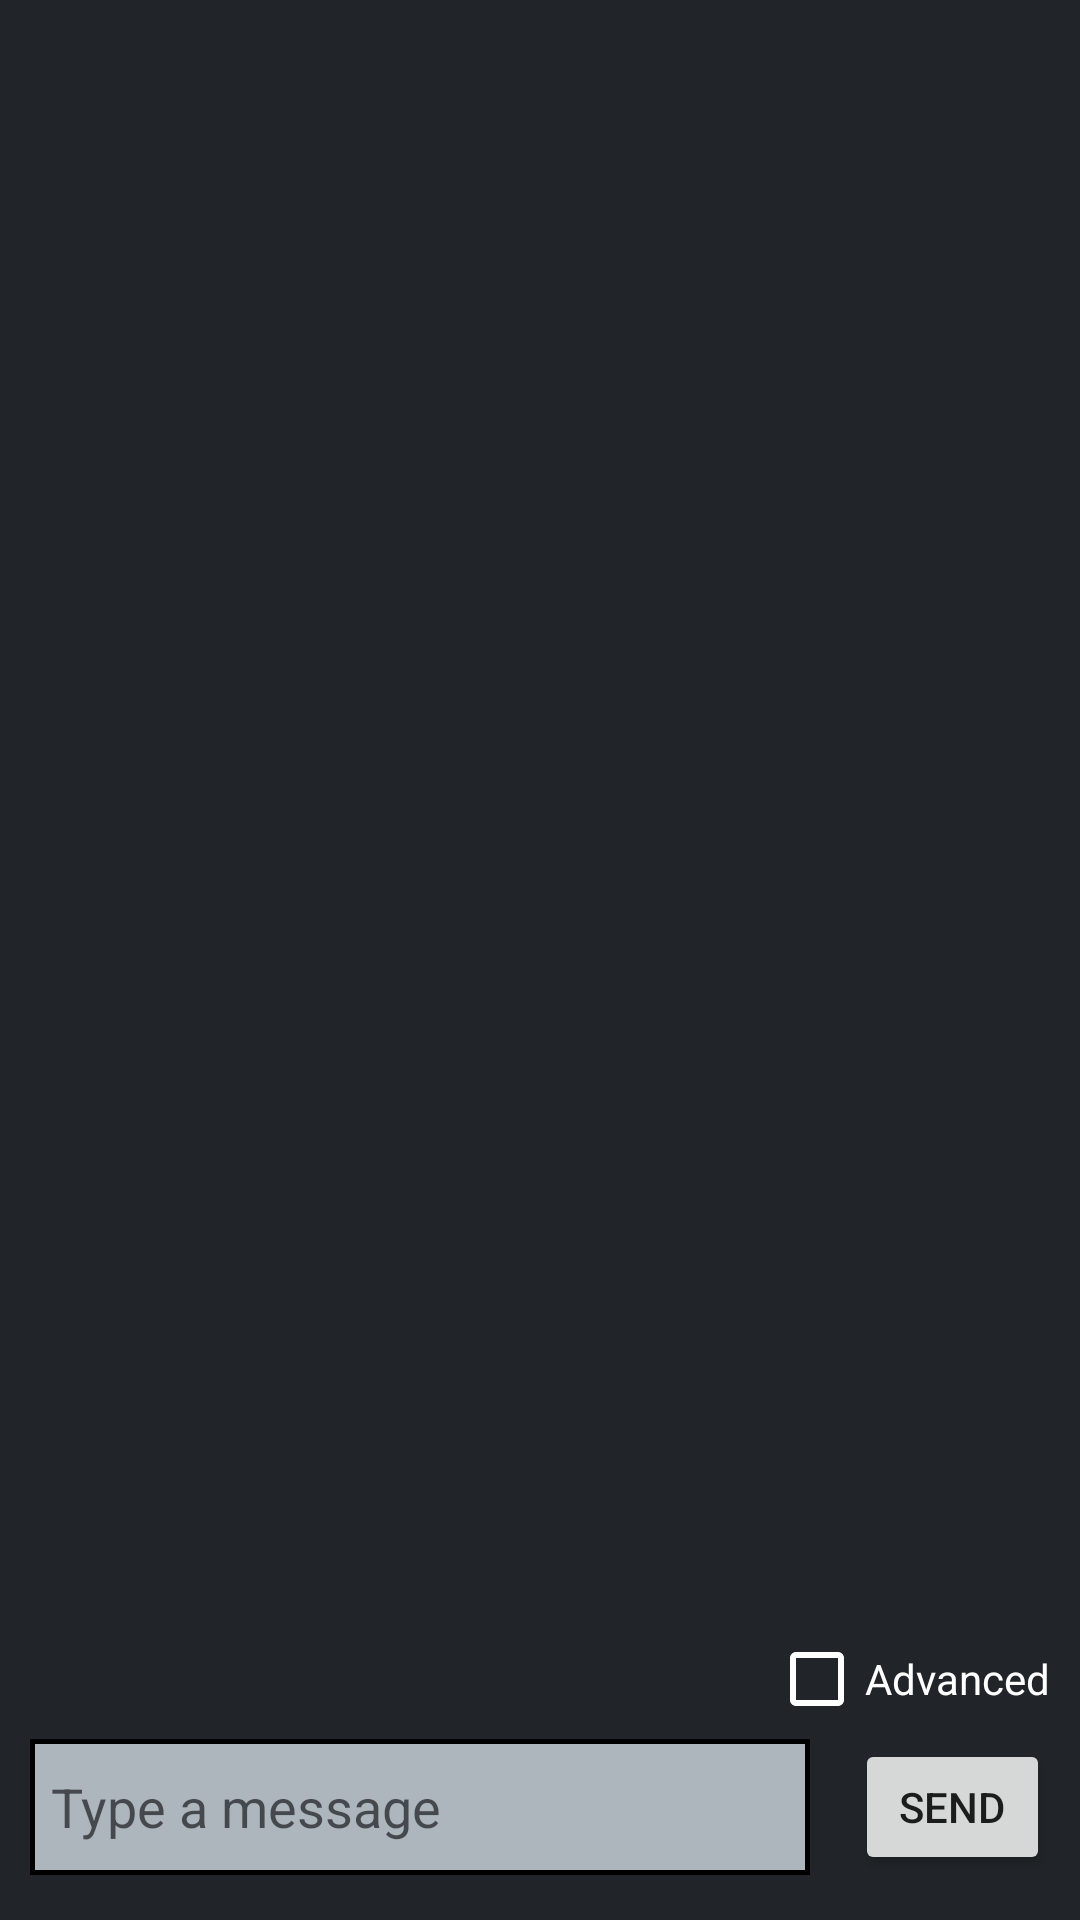

Reconstruct the res/layout file that produces this screen, plus the resources it refers to.
<!-- AndroidManifest.xml: application theme AppTheme -->
<!-- res/layout/fragment_tcp_server.xml -->
<?xml version="1.0" encoding="utf-8"?>
<androidx.constraintlayout.widget.ConstraintLayout xmlns:android="http://schemas.android.com/apk/res/android"
    xmlns:app="http://schemas.android.com/apk/res-auto"
    xmlns:tools="http://schemas.android.com/tools"
    android:layout_width="match_parent"
    android:layout_height="match_parent"
    android:background="@color/background"

    android:orientation="horizontal"
    android:padding="10dp"
    tools:context="ui.udp_send_receive.UDPSendReceiveFragment">


    <Spinner
        android:layout_width="0dp"
        android:id="@+id/tcp_address_spinner"
        android:layout_height="wrap_content"
        android:layout_marginBottom="15dp"
        android:background="@drawable/round_corner_rectangle"
        app:layout_constraintEnd_toStartOf="@id/cb_show_advanced_controls"
        app:layout_constraintStart_toStartOf="parent"
        app:layout_constraintBottom_toTopOf="@+id/message_to_send"
        app:layout_constraintTop_toBottomOf="@id/response_recycler_view"
        tools:listitem="@android:layout/simple_spinner_dropdown_item"/>
    <CheckBox
        android:buttonTint="@color/text1"
        android:textColor="@color/text1"
        android:text="Advanced"
        android:id="@+id/cb_show_advanced_controls"
        android:layout_width="wrap_content"
        android:layout_height="wrap_content"
        app:layout_constraintEnd_toEndOf="parent"
        app:layout_constraintBottom_toBottomOf="@id/tcp_address_spinner"
        app:layout_constraintTop_toTopOf="@id/tcp_address_spinner"
        app:layout_constraintStart_toEndOf="@id/tcp_address_spinner"

        />

    <EditText
        android:id="@+id/message_to_send"
        android:layout_width="0dp"
        android:background="@drawable/round_corner_rectangle"
        android:lines="2"
        android:layout_height="wrap_content"
        android:layout_marginVertical="5dp"
        android:layout_marginTop="15dp"
        android:autofillHints="@string/type_a_message"
        android:hint="@string/type_a_message"
        android:inputType="textCapSentences|textMultiLine|textAutoCorrect"
        android:paddingHorizontal="7dp"
        android:maxLength="255"
        android:scrollbars="vertical"
        app:layout_constraintTop_toBottomOf="@id/tcp_address_spinner"
        app:layout_constraintBottom_toTopOf="@id/advanced_controls_layout"
        app:layout_constraintEnd_toStartOf="@id/send_button"
        app:layout_constraintHorizontal_weight=".8"
        app:layout_constraintStart_toStartOf="parent" />


    <Button
        android:id="@+id/send_button"
        android:layout_width="0dp"
        android:layout_height="0dp"
        android:layout_marginStart="15dp"
        android:layout_marginLeft="15dp"
        android:text="@string/send"
        app:layout_constraintBottom_toBottomOf="@id/message_to_send"
        app:layout_constraintEnd_toEndOf="parent"
        app:layout_constraintTop_toTopOf="@id/message_to_send"
        app:layout_constraintHorizontal_weight=".2"
        app:layout_constraintStart_toEndOf="@id/message_to_send" />

    <androidx.constraintlayout.widget.ConstraintLayout
        android:id="@+id/advanced_controls_layout"
        android:layout_width="match_parent"
        android:layout_height="wrap_content"
        android:visibility="gone"
        app:layout_constraintBottom_toBottomOf="parent"
        app:layout_constraintEnd_toEndOf="parent"
        app:layout_constraintStart_toStartOf="parent"
        app:layout_constraintTop_toBottomOf="@id/message_to_send"
        tools:visibility="visible">

        <EditText
            android:id="@+id/hex_input"
            android:layout_width="match_parent"
            android:layout_height="wrap_content"
            android:autofillHints="HEX Input"
            android:background="@drawable/round_corner_rectangle"
            android:digits="abcdefABCDEF0123456789"
            android:hint="Hex"
            android:paddingHorizontal="5dp"
            android:paddingVertical="5dp"
            android:textColor="@android:color/black"
            android:textSize="12sp"
            app:layout_constraintBottom_toTopOf="@id/repeat_text"
            app:layout_constraintEnd_toEndOf="parent"
            app:layout_constraintStart_toStartOf="parent"
            app:layout_constraintTop_toTopOf="parent"
            tools:text="48 49" />

        <TextView
            android:id="@+id/repeat_text"
            android:layout_width="0dp"
            android:layout_height="wrap_content"
            android:gravity="center_horizontal"
            android:text="Resend delay ms"
            android:textAlignment="center"
            android:textColor="@color/text1"
            android:textSize="12sp"
            app:layout_constraintBottom_toTopOf="@id/repeat_ms"
            app:layout_constraintHorizontal_weight="1"
            app:layout_constraintStart_toStartOf="parent"
            app:layout_constraintTop_toBottomOf="@id/hex_input" />

        <EditText
            android:id="@+id/repeat_ms"
            android:layout_width="0dp"
            android:layout_height="wrap_content"

            android:background="@drawable/round_corner_rectangle"
            android:digits="0123456789"
            android:gravity="center_horizontal"
            android:hint="No Resend"
            android:inputType="number"
            android:lines="1"
            android:paddingHorizontal="7dp"
            android:paddingVertical="5dp"
            android:textAlignment="center"
            android:textSize="14sp"
            app:layout_constraintBottom_toBottomOf="parent"
            app:layout_constraintEnd_toEndOf="@id/repeat_text"
            app:layout_constraintStart_toStartOf="parent"
            app:layout_constraintTop_toBottomOf="@id/repeat_text" />

        <Button
            android:id="@+id/stop_resends"
            android:layout_width="wrap_content"
            android:layout_height="wrap_content"
            android:lines="2"
            android:text="Stop Resends"
            android:textSize="12sp"
            app:layout_constraintBottom_toBottomOf="@id/repeat_ms"
            app:layout_constraintStart_toEndOf="@id/repeat_ms"
            app:layout_constraintTop_toTopOf="@id/repeat_ms" />

        <CheckBox
            android:id="@+id/cb_show_hex"
            android:layout_width="wrap_content"
            android:layout_height="wrap_content"
            android:buttonTint="@color/text1"
            android:text="Show Hex"
            android:textColor="@color/text1"
            app:layout_constraintBottom_toBottomOf="@id/stop_resends"
            app:layout_constraintStart_toEndOf="@id/stop_resends"
            app:layout_constraintTop_toTopOf="@id/stop_resends" />

    </androidx.constraintlayout.widget.ConstraintLayout>

    <androidx.recyclerview.widget.RecyclerView
        android:id="@+id/response_recycler_view"
        android:layout_width="0dp"
        android:layout_height="0dp"
        android:layout_marginVertical="5dp"
        app:layoutManager="androidx.recyclerview.widget.LinearLayoutManager"
        app:layout_constraintBottom_toTopOf="@id/tcp_address_spinner"
        app:layout_constraintEnd_toEndOf="parent"
        app:layout_constraintStart_toStartOf="parent"
        app:layout_constraintTop_toTopOf="parent"
        tools:listitem="@layout/recycler_view_packet_sent"
        />


</androidx.constraintlayout.widget.ConstraintLayout>
<!-- res/layout/recycler_view_packet_sent.xml (included above) -->
<?xml version="1.0" encoding="utf-8"?>
<androidx.constraintlayout.widget.ConstraintLayout xmlns:android="http://schemas.android.com/apk/res/android"
    xmlns:app="http://schemas.android.com/apk/res-auto"
    xmlns:tools="http://schemas.android.com/tools"
    android:id="@+id/recycler_item_layout"
    android:layout_width="match_parent"
    android:layout_height="wrap_content"
    android:layout_marginBottom="7dp"
    android:orientation="vertical"
    android:paddingVertical="2.5dp"
    >

    <LinearLayout
        android:layout_width="wrap_content"
        android:layout_height="wrap_content"
        android:background="@color/accent1"
        android:orientation="vertical"
        app:layout_constraintEnd_toEndOf="parent"
        app:layout_constraintTop_toTopOf="parent">

        <TextView
            android:id="@+id/address_view"
            android:layout_width="wrap_content"
            android:layout_height="wrap_content"
            android:layout_gravity="end"
            android:paddingHorizontal="7dp"
            android:textColor="@color/text1"
            android:textSize="12sp"
            tools:text="/127.0.0.1:33333" />

        <TextView
            android:id="@+id/text_view"
            android:layout_width="wrap_content"
            android:layout_height="wrap_content"
            android:paddingHorizontal="7dp"
            android:textColor="@color/text1"
            android:textSize="18sp"
            tools:text="Hello this is a test message" />

    </LinearLayout>
</androidx.constraintlayout.widget.ConstraintLayout>
<!-- resources referenced by this layout -->
<resources>
  <color name="accent1">#091C35</color>
  <color name="background">#212529</color>
  <color name="text1">#FFFFFF</color>
  <!-- drawable round_corner_rectangle (drawable) -->
  <?xml version="1.0" encoding="utf-8"?>
  <shape xmlns:android="http://schemas.android.com/apk/res/android"
      android:shape="rectangle">
      <solid android:color="@color/accent0" />
      <stroke
          android:width="1.5dp"
          android:color="@android:color/black" />
  
      <corners android:radius="0dp" />
  </shape>
  <string name="send">Send</string>
  <string name="type_a_message">Type a message</string>
  <style name="AppTheme" parent="Theme.AppCompat.Light.DarkActionBar">
          
          <item name="colorPrimary">#1B4332</item>
          <item name="colorPrimaryDark">#081C15</item>
          <item name="colorAccent">#52B788</item>
      </style>
  <color name="accent0">#ADB5BD</color>
</resources>
